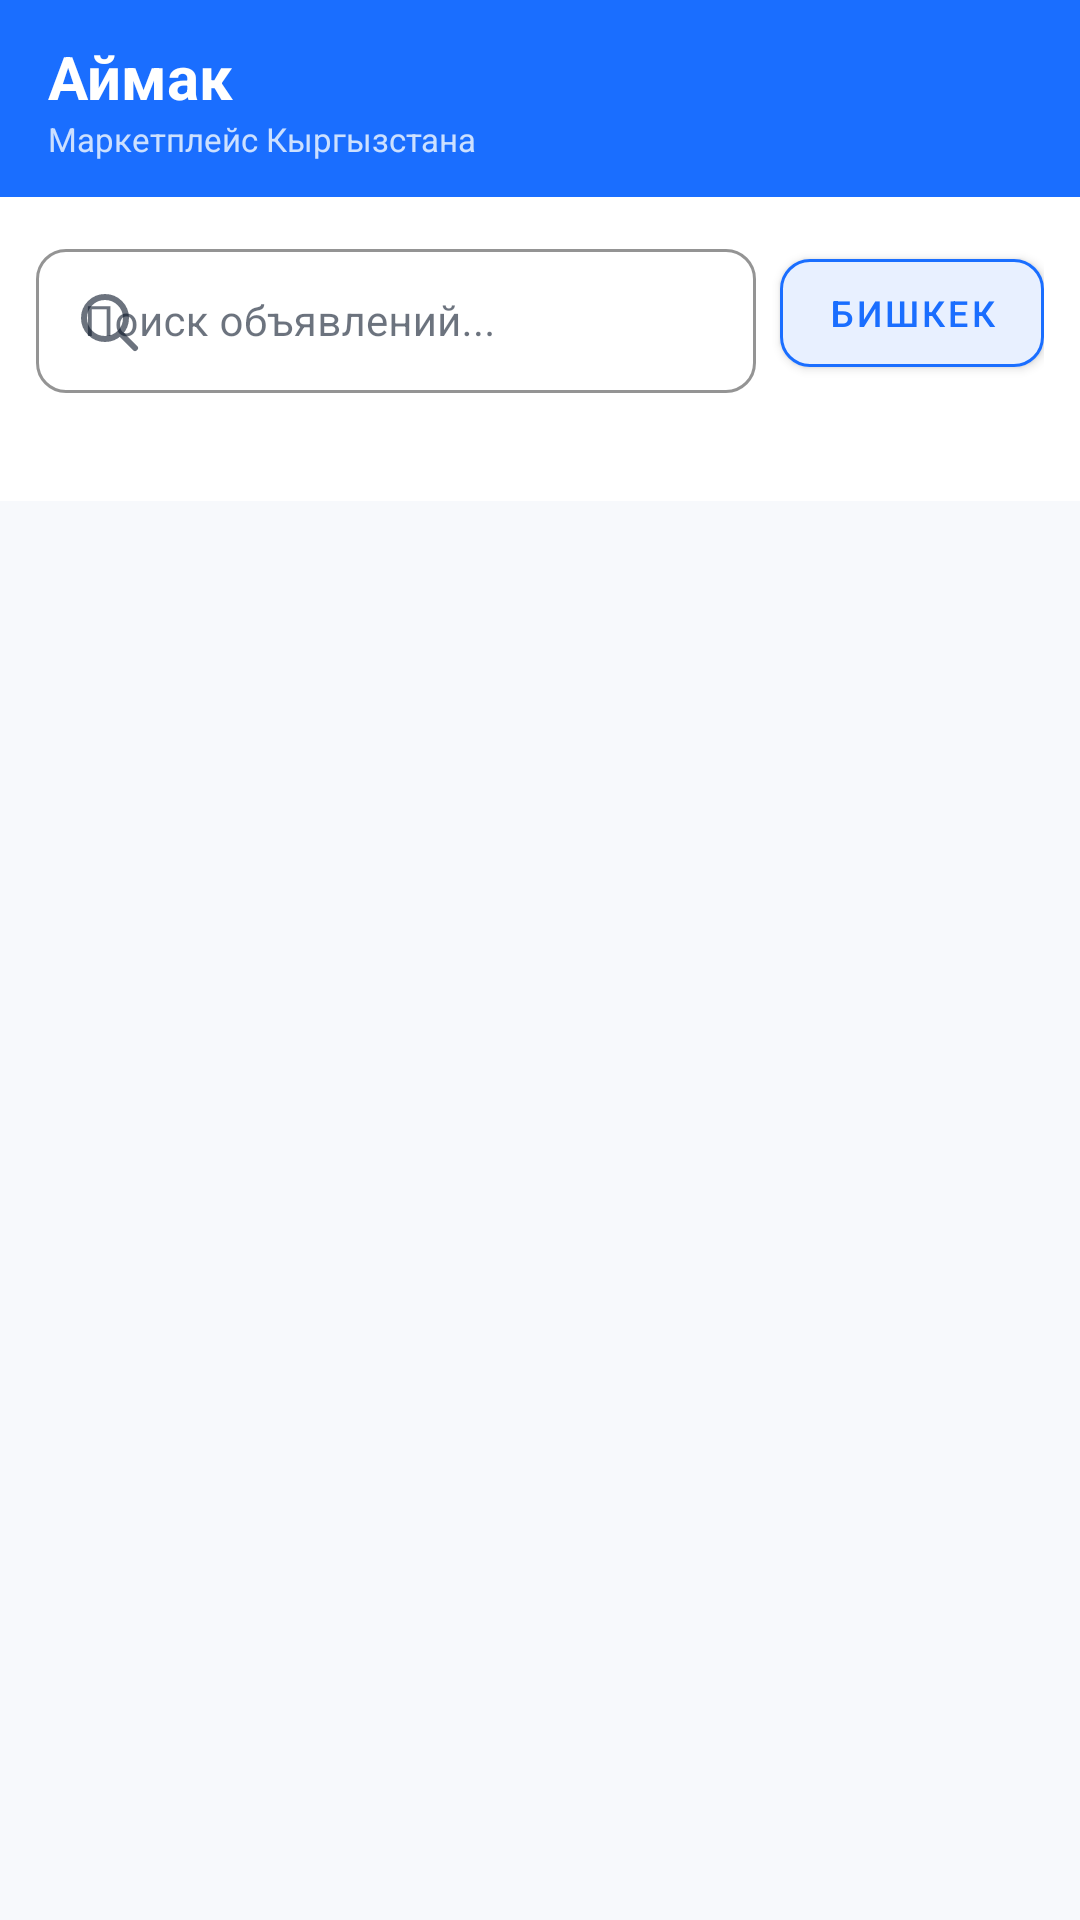

Android layout source for this screen:
<!-- AndroidManifest.xml: application theme Theme.JerKG -->
<!-- res/layout/fragment_home.xml -->
<?xml version="1.0" encoding="utf-8"?>
<LinearLayout
    xmlns:android="http://schemas.android.com/apk/res/android"
    xmlns:app="http://schemas.android.com/apk/res-auto"
    android:layout_width="match_parent"
    android:layout_height="match_parent"
    android:orientation="vertical"
    android:background="@color/background_primary">

    
    <LinearLayout
        android:layout_width="match_parent"
        android:layout_height="wrap_content"
        android:orientation="horizontal"
        android:paddingStart="16dp"
        android:paddingEnd="16dp"
        android:paddingTop="12dp"
        android:paddingBottom="12dp"
        android:gravity="center_vertical"
        android:background="@color/header_bg">

        <LinearLayout
            android:layout_width="0dp"
            android:layout_height="wrap_content"
            android:layout_weight="1"
            android:orientation="vertical">

            <TextView
                android:layout_width="wrap_content"
                android:layout_height="wrap_content"
                android:text="@string/app_name"
                android:textSize="20sp"
                android:textStyle="bold"
                android:textColor="@color/header_text" />

            <TextView
                android:layout_width="wrap_content"
                android:layout_height="wrap_content"
                android:text="@string/tagline"
                android:textSize="11sp"
                android:textColor="@color/header_subtitle" />

        </LinearLayout>

    </LinearLayout>

    
    <LinearLayout
        android:layout_width="match_parent"
        android:layout_height="wrap_content"
        android:orientation="horizontal"
        android:padding="12dp"
        android:gravity="center_vertical"
        android:background="@color/background_card">

        
        <com.google.android.material.textfield.TextInputLayout
            android:layout_width="0dp"
            android:layout_height="wrap_content"
            android:layout_weight="1"
            style="@style/Widget.MaterialComponents.TextInputLayout.OutlinedBox"
            android:hint="@string/home_search_hint"
            app:boxCornerRadiusTopStart="10dp"
            app:boxCornerRadiusTopEnd="10dp"
            app:boxCornerRadiusBottomStart="10dp"
            app:boxCornerRadiusBottomEnd="10dp"
            app:startIconDrawable="@drawable/ic_search"
            app:boxStrokeColor="@color/border_color">

            <com.google.android.material.textfield.TextInputEditText
                android:id="@+id/etSearch"
                android:layout_width="match_parent"
                android:layout_height="48dp"
                android:inputType="text"
                android:textSize="14sp" />

        </com.google.android.material.textfield.TextInputLayout>

        
        <com.google.android.material.button.MaterialButton
            android:id="@+id/btnRegion"
            android:layout_width="wrap_content"
            android:layout_height="48dp"
            android:text="@string/region_bishkek"
            android:textSize="12sp"
            android:textColor="@color/brand_blue"
            app:backgroundTint="@color/badge_blue_bg"
            app:cornerRadius="10dp"
            app:strokeColor="@color/brand_blue"
            app:strokeWidth="1dp"
            android:layout_marginStart="8dp"
            app:icon="@drawable/ic_location"
            app:iconSize="14dp"
            app:iconTint="@color/brand_blue" />

    </LinearLayout>

    
    <androidx.recyclerview.widget.RecyclerView
        android:id="@+id/rvCategories"
        android:layout_width="match_parent"
        android:layout_height="wrap_content"
        android:paddingVertical="12dp"
        android:paddingHorizontal="12dp"
        android:clipToPadding="false"
        android:background="@color/background_card"
        android:layout_marginBottom="4dp" />

    
    <ProgressBar
        android:id="@+id/progressBar"
        android:layout_width="wrap_content"
        android:layout_height="wrap_content"
        android:layout_gravity="center"
        android:visibility="gone"
        android:indeterminateTint="@color/brand_blue"
        android:layout_marginTop="16dp" />

    
    <androidx.recyclerview.widget.RecyclerView
        android:id="@+id/rvAds"
        android:layout_width="match_parent"
        android:layout_height="0dp"
        android:layout_weight="1"
        android:padding="8dp"
        android:clipToPadding="false" />

    
    <LinearLayout
        android:id="@+id/layoutEmpty"
        android:layout_width="match_parent"
        android:layout_height="wrap_content"
        android:orientation="vertical"
        android:gravity="center"
        android:padding="48dp"
        android:visibility="gone">

        <ImageView
            android:layout_width="64dp"
            android:layout_height="64dp"
            android:src="@drawable/ic_empty"
            android:alpha="0.4"
            android:layout_marginBottom="12dp" />

        <TextView
            android:layout_width="wrap_content"
            android:layout_height="wrap_content"
            android:text="@string/home_empty"
            android:textSize="16sp"
            android:textColor="@color/text_secondary" />

    </LinearLayout>

</LinearLayout>
<!-- resources referenced by this layout -->
<resources>
  <color name="background_card">#FFFFFF</color>
  <color name="background_primary">#F7F9FC</color>
  <color name="badge_blue_bg">#E8F0FF</color>
  <color name="border_color">#E8EDF5</color>
  <color name="brand_blue">#1A6EFF</color>
  <color name="header_bg">#1A6EFF</color>
  <color name="header_subtitle">#CCE0FF</color>
  <color name="header_text">#FFFFFF</color>
  <color name="text_secondary">#4A5568</color>
  <!-- drawable ic_search (drawable) -->
  <?xml version="1.0" encoding="utf-8"?>
  <vector xmlns:android="http://schemas.android.com/apk/res/android"
      android:width="24dp"
      android:height="24dp"
      android:viewportWidth="24"
      android:viewportHeight="24"
      android:tint="?attr/colorControlNormal">
      <path
          android:fillColor="@android:color/transparent"
          android:pathData="M11,11m-7,0a7,7 0,1 1,14 0a7,7 0,1 1,-14 0"
          android:strokeColor="#4A5568"
          android:strokeWidth="2"
          android:strokeLineCap="round"/>
      <path
          android:fillColor="@android:color/transparent"
          android:pathData="M16.5,16.5L21,21"
          android:strokeColor="#4A5568"
          android:strokeWidth="2"
          android:strokeLineCap="round"/>
  </vector>
  <string name="app_name">Аймак</string>
  <string name="home_empty">Объявлений не найдено</string>
  <string name="home_search_hint">Поиск объявлений...</string>
  <string name="region_bishkek">Бишкек</string>
  <string name="tagline">Маркетплейс Кыргызстана</string>
  <style name="Theme.JerKG" parent="Theme.MaterialComponents.DayNight.NoActionBar">
          <item name="colorPrimary">@color/brand_blue</item>
          <item name="colorPrimaryVariant">@color/brand_blue_dark</item>
          <item name="colorSecondary">@color/brand_emerald</item>
          <item name="android:windowBackground">@color/background_primary</item>
          <item name="android:statusBarColor">@color/brand_blue</item>
          <item name="colorSurface">@color/background_card</item>
          <item name="colorOnSurface">@color/text_primary</item>
          <item name="android:textColorPrimary">@color/text_primary</item>
          <item name="android:textColorSecondary">@color/text_secondary</item>
          <item name="android:textColorHint">@color/text_tertiary</item>
      </style>
  <color name="brand_blue_dark">#0052D4</color>
  <color name="brand_emerald">#00C896</color>
  <color name="text_primary">#0A1628</color>
  <color name="text_tertiary">#8A94A6</color>
</resources>
